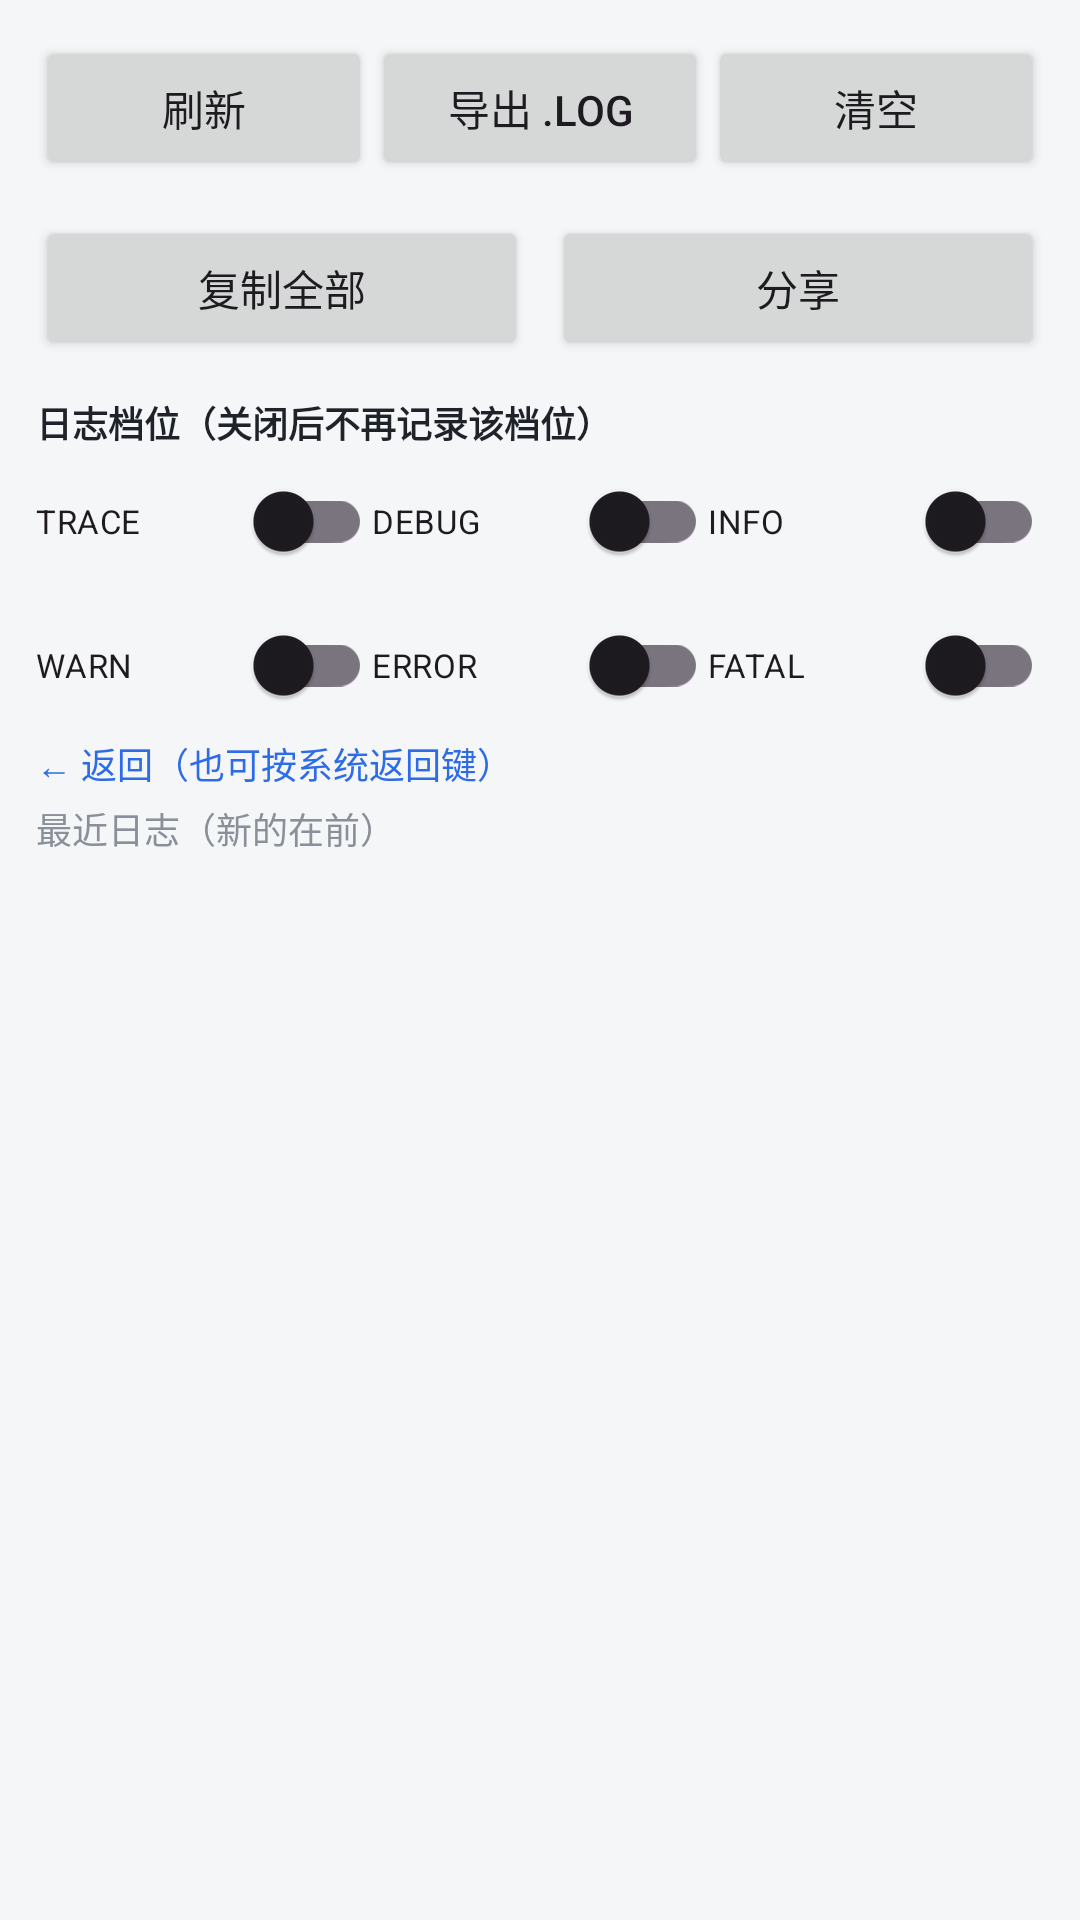

Android layout source for this screen:
<!-- AndroidManifest.xml: application theme Theme.BaiJi -->
<!-- res/layout/activity_log_viewer.xml -->
<?xml version="1.0" encoding="utf-8"?>
<LinearLayout xmlns:android="http://schemas.android.com/apk/res/android"
    android:layout_width="match_parent"
    android:layout_height="match_parent"
    android:orientation="vertical"
    android:background="@color/bg">

    <LinearLayout
        android:layout_width="match_parent"
        android:layout_height="wrap_content"
        android:orientation="horizontal"
        android:padding="12dp"
        android:gravity="center_vertical">

        <Button
            android:id="@+id/btnRefreshLog"
            android:layout_width="0dp"
            android:layout_height="wrap_content"
            android:layout_weight="1"
            android:text="刷新" />

        <Button
            android:id="@+id/btnExportLog"
            android:layout_width="0dp"
            android:layout_height="wrap_content"
            android:layout_weight="1"
            android:text="导出 .log" />

        <Button
            android:id="@+id/btnClearLog"
            android:layout_width="0dp"
            android:layout_height="wrap_content"
            android:layout_weight="1"
            android:text="清空" />
    </LinearLayout>

    <LinearLayout
        android:layout_width="match_parent"
        android:layout_height="wrap_content"
        android:orientation="horizontal"
        android:paddingHorizontal="12dp"
        android:paddingBottom="4dp">

        <Button
            android:id="@+id/btnCopyLog"
            android:layout_width="0dp"
            android:layout_height="wrap_content"
            android:layout_weight="1"
            android:text="复制全部" />

        <Button
            android:id="@+id/btnShareLog"
            android:layout_width="0dp"
            android:layout_height="wrap_content"
            android:layout_weight="1"
            android:layout_marginStart="8dp"
            android:text="分享" />
    </LinearLayout>

    <TextView
        android:layout_width="match_parent"
        android:layout_height="wrap_content"
        android:paddingHorizontal="12dp"
        android:paddingTop="8dp"
        android:text="日志档位（关闭后不再记录该档位）"
        android:textSize="12sp"
        android:textStyle="bold"
        android:textColor="@color/text_primary" />

    <LinearLayout
        android:layout_width="match_parent"
        android:layout_height="wrap_content"
        android:orientation="horizontal"
        android:paddingHorizontal="12dp">

        <androidx.appcompat.widget.SwitchCompat
            android:id="@+id/switchTrace"
            android:layout_width="0dp"
            android:layout_height="wrap_content"
            android:layout_weight="1"
            android:text="TRACE"
            android:textSize="11sp" />

        <androidx.appcompat.widget.SwitchCompat
            android:id="@+id/switchDebug"
            android:layout_width="0dp"
            android:layout_height="wrap_content"
            android:layout_weight="1"
            android:text="DEBUG"
            android:textSize="11sp" />

        <androidx.appcompat.widget.SwitchCompat
            android:id="@+id/switchInfo"
            android:layout_width="0dp"
            android:layout_height="wrap_content"
            android:layout_weight="1"
            android:text="INFO"
            android:textSize="11sp" />
    </LinearLayout>

    <LinearLayout
        android:layout_width="match_parent"
        android:layout_height="wrap_content"
        android:orientation="horizontal"
        android:paddingHorizontal="12dp">

        <androidx.appcompat.widget.SwitchCompat
            android:id="@+id/switchWarn"
            android:layout_width="0dp"
            android:layout_height="wrap_content"
            android:layout_weight="1"
            android:text="WARN"
            android:textSize="11sp" />

        <androidx.appcompat.widget.SwitchCompat
            android:id="@+id/switchError"
            android:layout_width="0dp"
            android:layout_height="wrap_content"
            android:layout_weight="1"
            android:text="ERROR"
            android:textSize="11sp" />

        <androidx.appcompat.widget.SwitchCompat
            android:id="@+id/switchFatal"
            android:layout_width="0dp"
            android:layout_height="wrap_content"
            android:layout_weight="1"
            android:text="FATAL"
            android:textSize="11sp" />
    </LinearLayout>

    <TextView
        android:id="@+id/btnBack"
        android:layout_width="match_parent"
        android:layout_height="wrap_content"
        android:paddingHorizontal="12dp"
        android:paddingBottom="4dp"
        android:text="← 返回（也可按系统返回键）"
        android:textSize="12sp"
        android:textColor="@color/primary" />

    <TextView
        android:id="@+id/textLogHint"
        android:layout_width="match_parent"
        android:layout_height="wrap_content"
        android:paddingHorizontal="12dp"
        android:paddingBottom="4dp"
        android:text="最近日志（新的在前）"
        android:textSize="12sp"
        android:textColor="@color/text_secondary" />

    <ScrollView
        android:layout_width="match_parent"
        android:layout_height="0dp"
        android:layout_weight="1"
        android:fillViewport="true">

        <TextView
            android:id="@+id/textLog"
            android:layout_width="match_parent"
            android:layout_height="wrap_content"
            android:padding="12dp"
            android:fontFamily="monospace"
            android:textSize="11sp"
            android:textColor="@color/text_primary"
            android:textIsSelectable="true" />
    </ScrollView>

    <TextView
        android:id="@+id/textLogPath"
        android:layout_width="match_parent"
        android:layout_height="wrap_content"
        android:padding="8dp"
        android:textSize="11sp"
        android:textColor="@color/text_secondary" />
</LinearLayout>
<!-- resources referenced by this layout -->
<resources>
  <color name="bg">#FFF5F6F8</color>
  <color name="primary">#FF2E6BE6</color>
  <color name="text_primary">#FF1F2329</color>
  <color name="text_secondary">#FF8A9099</color>
  <style name="Theme.BaiJi" parent="Theme.Material3.DayNight.NoActionBar">
          <item name="colorPrimary">@color/primary</item>
          <item name="colorPrimaryDark">@color/primary_dark</item>
          <item name="colorSecondary">@color/accent</item>
          <item name="android:statusBarColor">@color/primary</item>
          <item name="android:windowBackground">@color/bg</item>
      </style>
  <color name="primary_dark">#FF1B4FBF</color>
  <color name="accent">#FF2E6BE6</color>
</resources>
